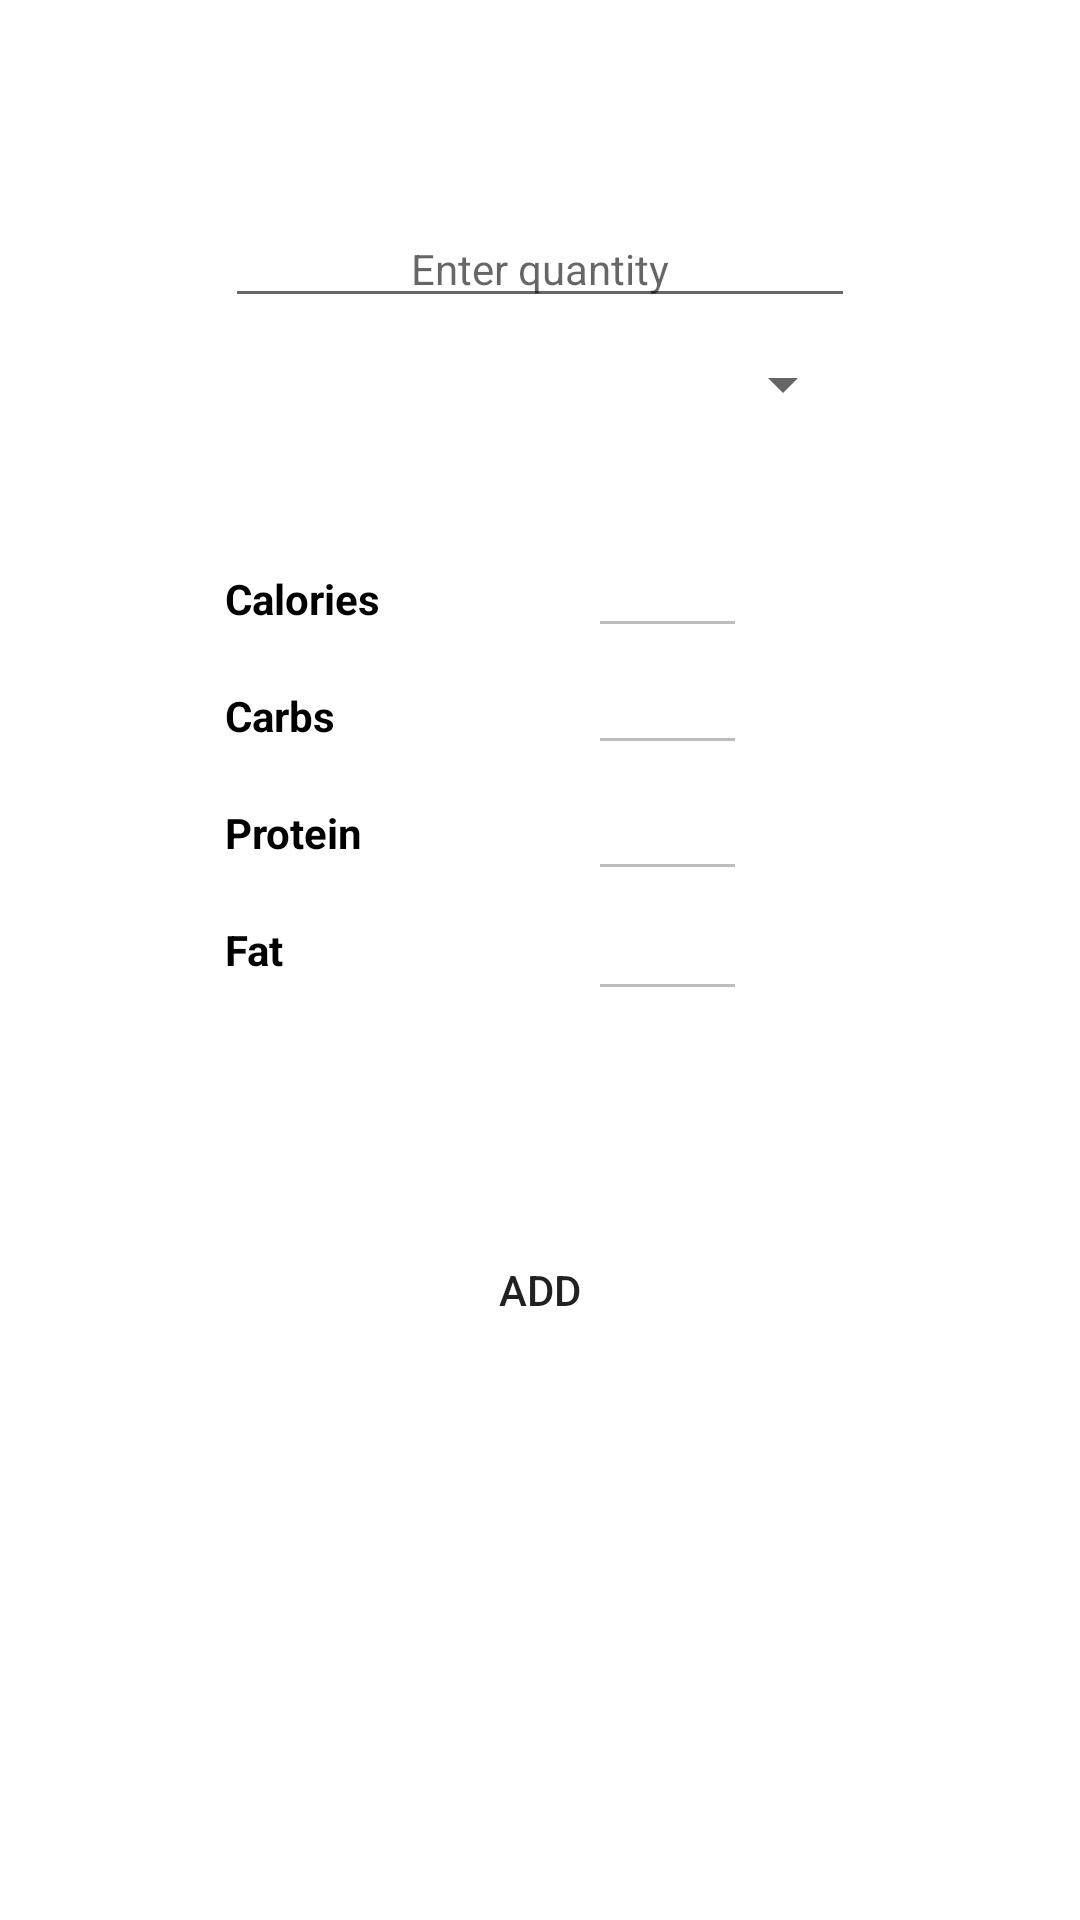

Reconstruct the res/layout file that produces this screen, plus the resources it refers to.
<!-- AndroidManifest.xml: application theme Theme.CaloriesCounter -->
<!-- res/layout/fragment_item.xml -->
<?xml version="1.0" encoding="utf-8"?>
<androidx.constraintlayout.widget.ConstraintLayout xmlns:android="http://schemas.android.com/apk/res/android"
    xmlns:app="http://schemas.android.com/apk/res-auto"
    xmlns:tools="http://schemas.android.com/tools"
    android:layout_width="match_parent"
    android:layout_height="match_parent"
    tools:context=".ItemFragment">

    <LinearLayout
        android:id="@+id/linearLayout5"
        android:layout_width="match_parent"
        android:layout_height="match_parent"
        android:layout_marginBottom="600dp"
        android:background="@drawable/custom_header"
        android:orientation="vertical"
        app:layout_constraintBottom_toBottomOf="parent"
        app:layout_constraintEnd_toEndOf="parent"
        app:layout_constraintStart_toStartOf="parent"
        app:layout_constraintTop_toTopOf="parent">

        <TextView
            android:id="@+id/textView3"
            android:layout_width="match_parent"
            android:layout_height="wrap_content"
            android:layout_marginStart="15dp"
            android:layout_marginTop="40dp"
            android:layout_marginEnd="15dp"
            android:gravity="center"
            android:shadowColor="#FFFFFF"
            android:text="First Item"
            android:textColor="#000000"
            android:textSize="24sp"
            android:textStyle="bold"
            app:layout_constraintEnd_toEndOf="parent"
            app:layout_constraintStart_toStartOf="parent"
            app:layout_constraintTop_toTopOf="parent" />

        <TextView
            android:layout_width="match_parent"
            android:layout_height="wrap_content"
            android:layout_marginStart="15dp"
            android:layout_marginEnd="15dp"
            android:gravity="center"
            android:shadowColor="#FFFFFF"
            android:text="Brand"
            android:textColor="#000000"
            android:textSize="18sp"
            android:textStyle="bold|italic"
            app:layout_constraintEnd_toEndOf="parent"
            app:layout_constraintHorizontal_bias="0.0"
            app:layout_constraintStart_toStartOf="parent"
            app:layout_constraintTop_toBottomOf="@+id/textView3" />

    </LinearLayout>

    <EditText
        android:id="@+id/editText"
        android:layout_width="match_parent"
        android:layout_height="wrap_content"
        android:layout_marginStart="75dp"
        android:layout_marginTop="30dp"
        android:layout_marginEnd="75dp"
        android:gravity="center"
        android:hint="@string/input"
        android:textSize="14sp"
        app:layout_constraintEnd_toEndOf="parent"
        app:layout_constraintStart_toStartOf="parent"
        app:layout_constraintTop_toBottomOf="@+id/linearLayout5">

    </EditText>

    <Spinner
        android:id="@+id/spinner"
        android:layout_width="match_parent"
        android:layout_height="wrap_content"
        android:layout_marginStart="75dp"
        android:layout_marginTop="10dp"
        android:layout_marginEnd="75dp"
        app:layout_constraintEnd_toEndOf="parent"
        app:layout_constraintStart_toStartOf="parent"
        app:layout_constraintTop_toBottomOf="@+id/editText">

    </Spinner>

    <TextView
        android:id="@+id/textView5"
        android:layout_width="match_parent"
        android:layout_height="wrap_content"
        android:layout_marginStart="75dp"
        android:layout_marginTop="50dp"
        android:layout_marginEnd="200dp"
        android:text="@string/calories"
        android:textColor="@color/black"
        android:textSize="14sp"
        android:textStyle="bold"
        app:layout_constraintEnd_toEndOf="parent"
        app:layout_constraintStart_toStartOf="parent"
        app:layout_constraintTop_toBottomOf="@+id/spinner">

    </TextView>

    <TextView
        android:id="@+id/textView6"
        android:layout_width="match_parent"
        android:layout_height="wrap_content"
        android:layout_marginStart="75dp"
        android:layout_marginTop="20dp"
        android:layout_marginEnd="200dp"
        android:text="@string/carbs"
        android:textColor="@color/black"
        android:textSize="14sp"
        android:textStyle="bold"
        app:layout_constraintEnd_toEndOf="parent"
        app:layout_constraintStart_toStartOf="parent"
        app:layout_constraintTop_toBottomOf="@+id/textView5">

    </TextView>

    <TextView
        android:id="@+id/textView7"
        android:layout_width="match_parent"
        android:layout_height="wrap_content"
        android:layout_marginStart="75dp"
        android:layout_marginTop="20dp"
        android:layout_marginEnd="200dp"
        android:text="@string/protein"
        android:textColor="@color/black"
        android:textSize="14sp"
        android:textStyle="bold"
        app:layout_constraintEnd_toEndOf="parent"
        app:layout_constraintStart_toStartOf="parent"
        app:layout_constraintTop_toBottomOf="@+id/textView6">

    </TextView>

    <TextView
        android:id="@+id/textView8"
        android:layout_width="match_parent"
        android:layout_height="wrap_content"
        android:layout_marginStart="75dp"
        android:layout_marginTop="20dp"
        android:layout_marginEnd="200dp"
        android:text="@string/fat"
        android:textColor="@color/black"
        android:textSize="14sp"
        android:textStyle="bold"
        app:layout_constraintEnd_toEndOf="parent"
        app:layout_constraintStart_toStartOf="parent"
        app:layout_constraintTop_toBottomOf="@+id/textView7">

    </TextView>

    <Button
        android:id="@+id/button"
        android:layout_width="0dp"
        android:layout_height="wrap_content"
        android:layout_marginStart="50dp"
        android:layout_marginTop="80dp"
        android:layout_marginEnd="50dp"
        android:background="@drawable/custom_button"
        android:text="@string/add"
        app:layout_constraintEnd_toEndOf="parent"
        app:layout_constraintStart_toStartOf="parent"
        app:layout_constraintTop_toBottomOf="@+id/textView8" />

    <EditText
        android:id="@+id/editTextNumber2"
        android:layout_width="53dp"
        android:layout_height="29dp"
        android:layout_marginStart="36dp"
        android:layout_marginTop="47dp"
        android:ems="10"
        android:enabled="false"
        android:inputType="number"
        app:layout_constraintStart_toEndOf="@+id/textView5"
        app:layout_constraintTop_toBottomOf="@+id/spinner" />

    <EditText
        android:id="@+id/editTextNumber6"
        android:layout_width="53dp"
        android:layout_height="29dp"
        android:layout_marginStart="36dp"
        android:layout_marginTop="10dp"
        android:ems="10"
        android:enabled="false"
        android:inputType="number"
        app:layout_constraintStart_toEndOf="@+id/textView6"
        app:layout_constraintTop_toBottomOf="@+id/editTextNumber2" />

    <EditText
        android:id="@+id/editTextNumber7"
        android:layout_width="53dp"
        android:layout_height="29dp"
        android:layout_marginStart="36dp"
        android:layout_marginTop="11dp"
        android:ems="10"
        android:enabled="false"
        android:inputType="number"
        app:layout_constraintStart_toEndOf="@+id/textView8"
        app:layout_constraintTop_toBottomOf="@+id/editTextNumber8" />

    <EditText
        android:id="@+id/editTextNumber8"
        android:layout_width="53dp"
        android:layout_height="29dp"
        android:layout_marginStart="36dp"
        android:layout_marginTop="13dp"
        android:ems="10"
        android:enabled="false"
        android:inputType="number"
        app:layout_constraintStart_toEndOf="@+id/textView7"
        app:layout_constraintTop_toBottomOf="@+id/editTextNumber6" />


</androidx.constraintlayout.widget.ConstraintLayout>
<!-- resources referenced by this layout -->
<resources>
  <string name="add">Add</string>
  <string name="calories">Calories</string>
  <string name="carbs">Carbs</string>
  <string name="fat">Fat</string>
  <string name="input">Enter quantity</string>
  <string name="protein">Protein</string>
  <style name="Theme.CaloriesCounter" parent="Theme.MaterialComponents.DayNight.DarkActionBar">
          
          <item name="colorPrimary">@color/purple_500</item>
          <item name="colorPrimaryVariant">@color/purple_700</item>
          <item name="colorOnPrimary">@color/white</item>
          
          <item name="colorSecondary">@color/teal_200</item>
          <item name="colorSecondaryVariant">@color/teal_700</item>
          <item name="colorOnSecondary">@color/black</item>
          
          <item name="android:statusBarColor" tools:targetApi="l">?attr/colorPrimaryVariant</item>
          
      </style>
  <!-- not gathered from this repository: default colours our renderer supplied (Android Studio template values) -->
  <color name="purple_500">#FF6200EE</color>
  <color name="purple_700">#FF3700B3</color>
  <color name="teal_200">#FF03DAC5</color>
  <color name="teal_700">#FF018786</color>
  <color name="black">#FF000000</color>
  <color name="white">#FFFFFFFF</color>
</resources>
